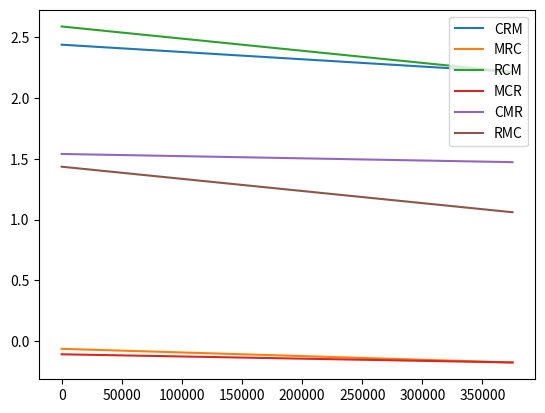

Write the Python code that produced this figure.
from matplotlib import pyplot as pp


def crm(a, b, c):
    return a + 0.6 * (b + 0.7 * (c + 0.3 * 40))


def mrc(a, b, c):
    return a + 0.3 * (b + 0.7 * (c + 0.6 * 40))


def rcm(a, b, c):
    return a + 0.7 * (b + 0.6 * (c + 0.3 * 40))


def mcr(a, b, c):
    return a + 0.3 * (b + 0.6 * (c + 0.7 * 40))


def cmr(a, b, c):
    return a + 0.6 * (b + 0.3 * (c + 0.7 * 40))


def rmc(a, b, c):
    return a + 0.7 * (b + 0.3 * (c + 0.6 * 40))


a_crm = []
a_mrc = []
a_rcm = []
a_mcr = []
a_cmr = []
a_rmc = []


def c_cmr(c, m, r):
    print("C ", c, "M ", m, "R ", r)
    print("CRM ", crm(c, r, m))
    print("MRC ", mrc(m, r, c))
    print("RCM ", rcm(r, c, m))
    print("MCR ", mcr(m, c, r))
    print("CMR ", cmr(c, m, r))
    print("RMC ", rmc(r, m, c))

    a_crm.append(crm(c, r, m))
    a_mrc.append(mrc(m, r, c))
    a_rcm.append(rcm(r, c, m))
    a_mcr.append(mcr(m, c, r))
    a_cmr.append(cmr(c, m, r))
    a_rmc.append(rmc(r, m, c))


for i in range(0, 375000, 1):
    c_cmr(-0.5, -5, -(i / 1000000))
pp.plot(a_crm)
pp.plot(a_mrc)
pp.plot(a_rcm)
pp.plot(a_mcr)
pp.plot(a_cmr)
pp.plot(a_rmc)
pp.legend(["CRM","MRC","RCM","MCR","CMR","RMC"])
#pp.plot(a_crm, a_mrc, a_rcm, a_mcr, a_cmr, a_rmc])
pp.show()
